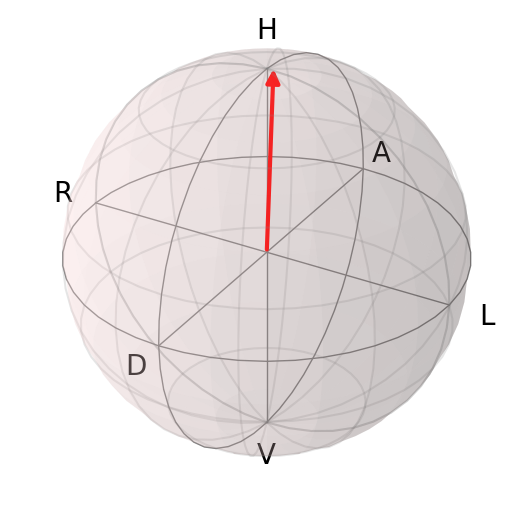

Source data for this figure (header and first rows):
basis, qwp0_deg, hwp0_deg, power_mW, power_std_mW
H, 0.0, 0.0, 0.008576, 8.170454216313006e-06
V, 0.0, 45.0, 1.220591878e-05, 4.420810874761122e-07
A, 45.0, 14.94, 0.004488, 3.554284607849919e-07
R, -45.0, 52.56, 0.004246, 2.682084171393685e-06
